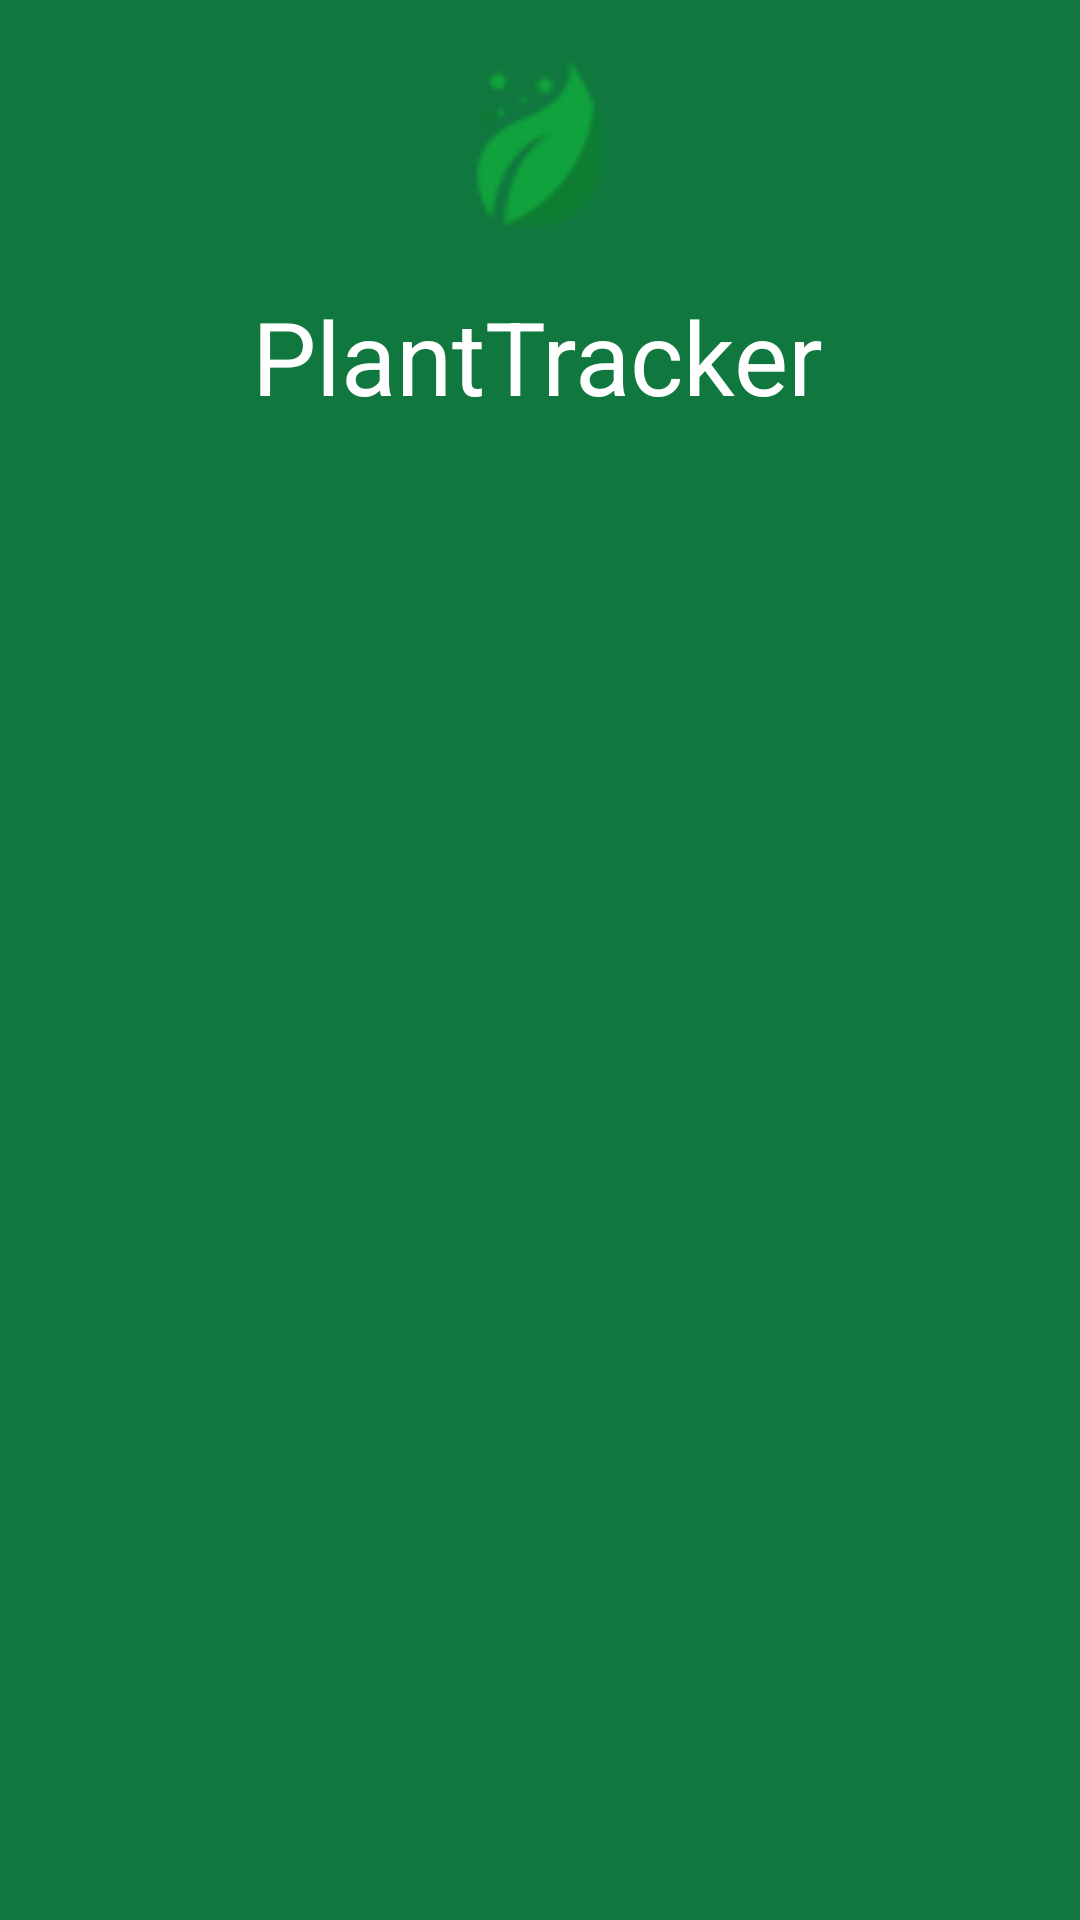

Produce the Android XML layout that renders to this screen, including the resource entries it uses.
<!-- AndroidManifest.xml: application theme Theme.PlantTracker -->
<!-- res/layout/navigation_header.xml -->
<?xml version="1.0" encoding="utf-8"?>
<androidx.constraintlayout.widget.ConstraintLayout xmlns:android="http://schemas.android.com/apk/res/android"
    xmlns:app="http://schemas.android.com/apk/res-auto"
    xmlns:tools="http://schemas.android.com/tools"
    android:layout_width="match_parent"
    android:layout_height="wrap_content"
    android:background="@color/green">

    <ImageView
        android:id="@+id/imageView2"
        android:layout_width="108dp"
        android:layout_height="87dp"
        android:layout_marginTop="4dp"
        android:scaleType="centerInside"
        android:scaleX="1.5"
        android:scaleY="1.5"
        app:layout_constraintEnd_toEndOf="parent"
        app:layout_constraintStart_toStartOf="parent"
        app:layout_constraintTop_toTopOf="parent"
        app:srcCompat="@drawable/leaf" />

    <TextView
        android:id="@+id/PlantTracker"
        android:layout_width="wrap_content"
        android:layout_height="wrap_content"
        android:layout_marginTop="96dp"
        android:paddingBottom="20dp"
        android:text="@string/app_name"
        android:textColor="@color/white"
        android:textSize="34sp"
        app:layout_constraintEnd_toEndOf="parent"
        app:layout_constraintHorizontal_bias="0.497"
        app:layout_constraintStart_toStartOf="parent"
        app:layout_constraintTop_toTopOf="parent" />
</androidx.constraintlayout.widget.ConstraintLayout>
<!-- resources referenced by this layout -->
<resources>
  <color name="green">#10783E</color>
  <color name="white">#FFFFFFFF</color>
  <!-- drawable leaf: png bitmap (drawable, 2614 bytes) -->
  <string name="app_name">PlantTracker</string>
  <style name="Theme.PlantTracker" parent="Base.Theme.PlantTracker" />
  <style name="Base.Theme.PlantTracker" parent="Theme.Material3.Light.NoActionBar">
          
          <item name="android:statusBarColor">@color/green</item>
          <item name="android:windowBackground">#EEEEEE</item>
      </style>
</resources>
